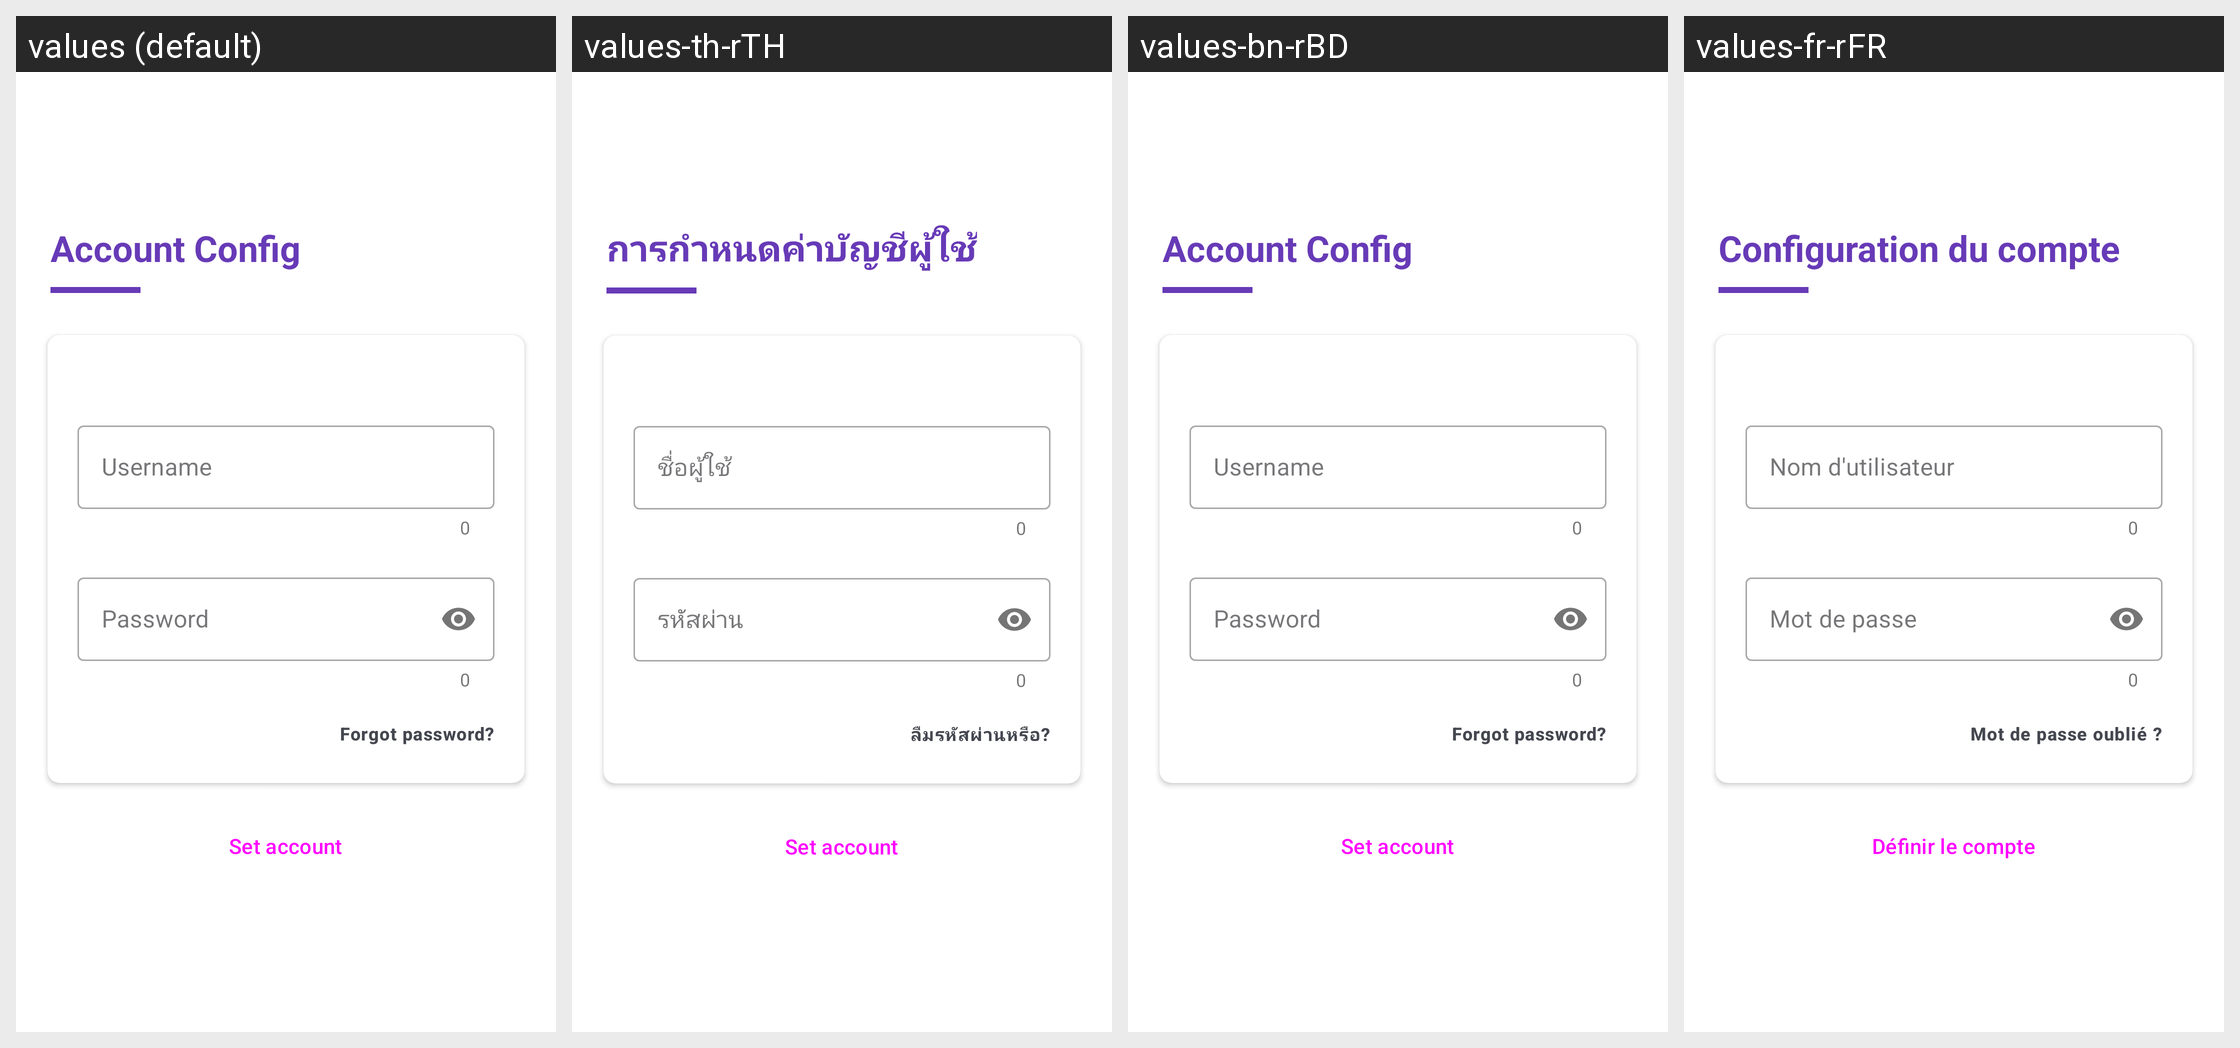

Here is an Android app screen in its default locale and in the app's own translations. Write out the translated-string differences for the strings that appear on this screen.
Android screen res/layout/activity_account_config.xml rendered under 4 locales, left to right: values (default), values-th-rTH, values-bn-rBD, values-fr-rFR. Device: Nexus 5 (rendered at 1080×1920; each locale shown at half size, 540×960, under a caption strip naming it); theme AppTheme.NoActionBar.Animation.
Other locales in the repository, not shown: values-de-rDE, values-es-rES, values-hi-rIN, values-hu-rHU, values-in-rID, values-ja-rJP, values-nl-rNL, values-pl-rPL, values-pt-rBR, values-ru-rRU, values-tr-rTR, values-zh-rCN, values-zh-rHK, values-zh-rTW.
Strings drawn on this screen, with the default value and each locale's value (text and hints the layout hard-codes, and strings that could not be matched under every locale, appear in the picture but are not listed):

title_account_config
  values: Account Config
  values-th-rTH: การกำหนดค่าบัญชีผู้ใช้
  values-bn-rBD: Account Config
  values-fr-rFR: Configuration du compte

account_username
  values: Username
  values-th-rTH: ชื่อผู้ใช้
  values-bn-rBD: Username
  values-fr-rFR: Nom d'utilisateur

account_password
  values: Password
  values-th-rTH: รหัสผ่าน
  values-bn-rBD: Password
  values-fr-rFR: Mot de passe

account_set
  values: Set account
  values-th-rTH: Set account
  values-bn-rBD: Set account
  values-fr-rFR: Définir le compte

account_forgot_password
  values: Forgot password?
  values-th-rTH: ลืมรหัสผ่านหรือ?
  values-bn-rBD: Forgot password?
  values-fr-rFR: Mot de passe oublié ?
